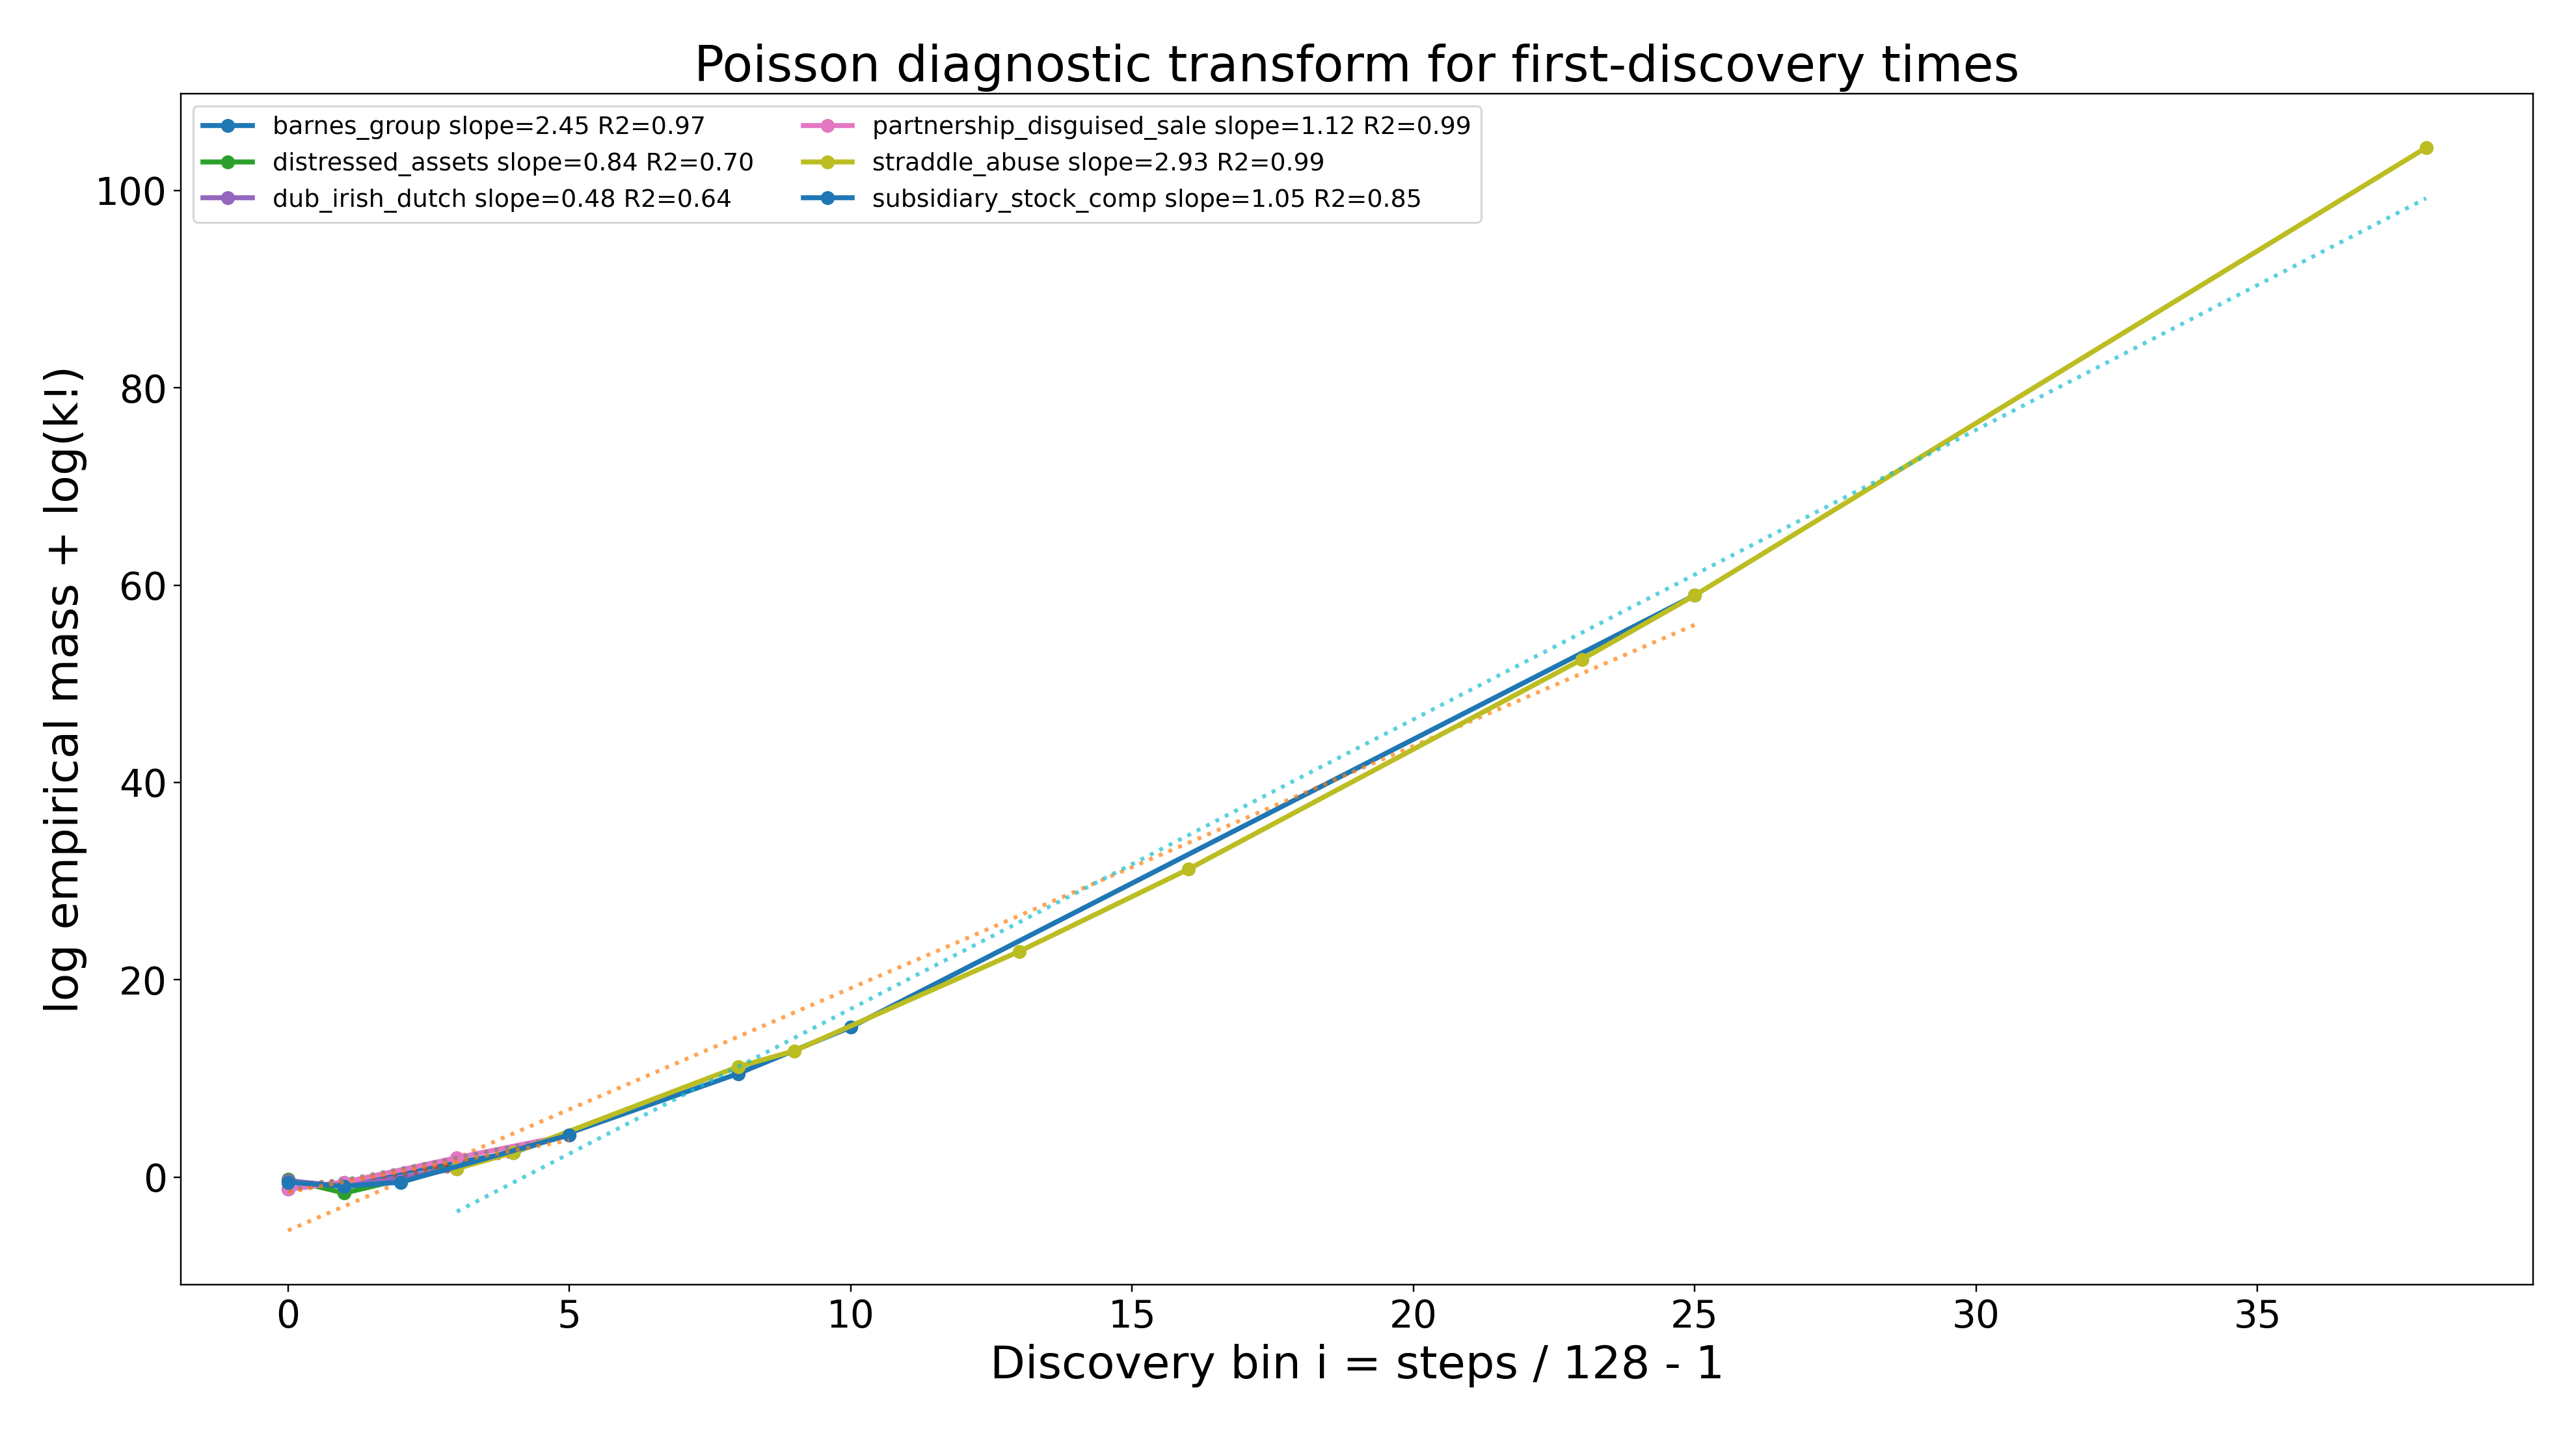

Data behind this chart, as committed beside it:
loophole, discovery_bin, steps, count, runs, probability, poisson_transform, step_unit
barnes_group, 0, 128, 9, 30, 0.3, -1.204, 128
barnes_group, 1, 256, 9, 30, 0.3, -0.5108, 128
barnes_group, 4, 640, 3, 30, 0.1, 2.485, 128
barnes_group, 8, 1152, 3, 30, 0.1, 10.5, 128
barnes_group, 10, 1408, 3, 30, 0.1, 15.2, 128
barnes_group, 25, 3328, 3, 30, 0.1, 58.96, 128
distressed_assets, 0, 128, 24, 30, 0.8, -0.2231, 128
distressed_assets, 1, 256, 3, 30, 0.1, -1.609, 128
distressed_assets, 4, 640, 3, 30, 0.1, 2.485, 128
dub_irish_dutch, 0, 128, 21, 30, 0.7, -0.3567, 128
dub_irish_dutch, 1, 256, 6, 30, 0.2, -0.9163, 128
dub_irish_dutch, 3, 512, 3, 30, 0.1, 0.8755, 128
partnership_disguised_sale, 0, 128, 9, 30, 0.3, -1.204, 128
partnership_disguised_sale, 1, 256, 9, 30, 0.3, -0.5108, 128
partnership_disguised_sale, 3, 512, 9, 30, 0.3, 1.974, 128
partnership_disguised_sale, 5, 768, 3, 30, 0.1, 4.277, 128
straddle_abuse, 3, 512, 3, 30, 0.1, 0.8755, 128
straddle_abuse, 4, 640, 3, 30, 0.1, 2.485, 128
straddle_abuse, 8, 1152, 6, 30, 0.2, 11.19, 128
straddle_abuse, 9, 1280, 3, 30, 0.1, 12.8, 128
straddle_abuse, 13, 1792, 3, 30, 0.1, 22.89, 128
straddle_abuse, 16, 2176, 3, 30, 0.1, 31.2, 128
straddle_abuse, 23, 3072, 3, 30, 0.1, 52.48, 128
straddle_abuse, 25, 3328, 3, 30, 0.1, 58.96, 128
straddle_abuse, 38, 4992, 3, 30, 0.1, 104.3, 128
subsidiary_stock_comp, 0, 128, 18, 30, 0.6, -0.5108, 128
subsidiary_stock_comp, 1, 256, 6, 30, 0.2, -0.9163, 128
subsidiary_stock_comp, 2, 384, 3, 30, 0.1, -0.5108, 128
subsidiary_stock_comp, 5, 768, 3, 30, 0.1, 4.277, 128
